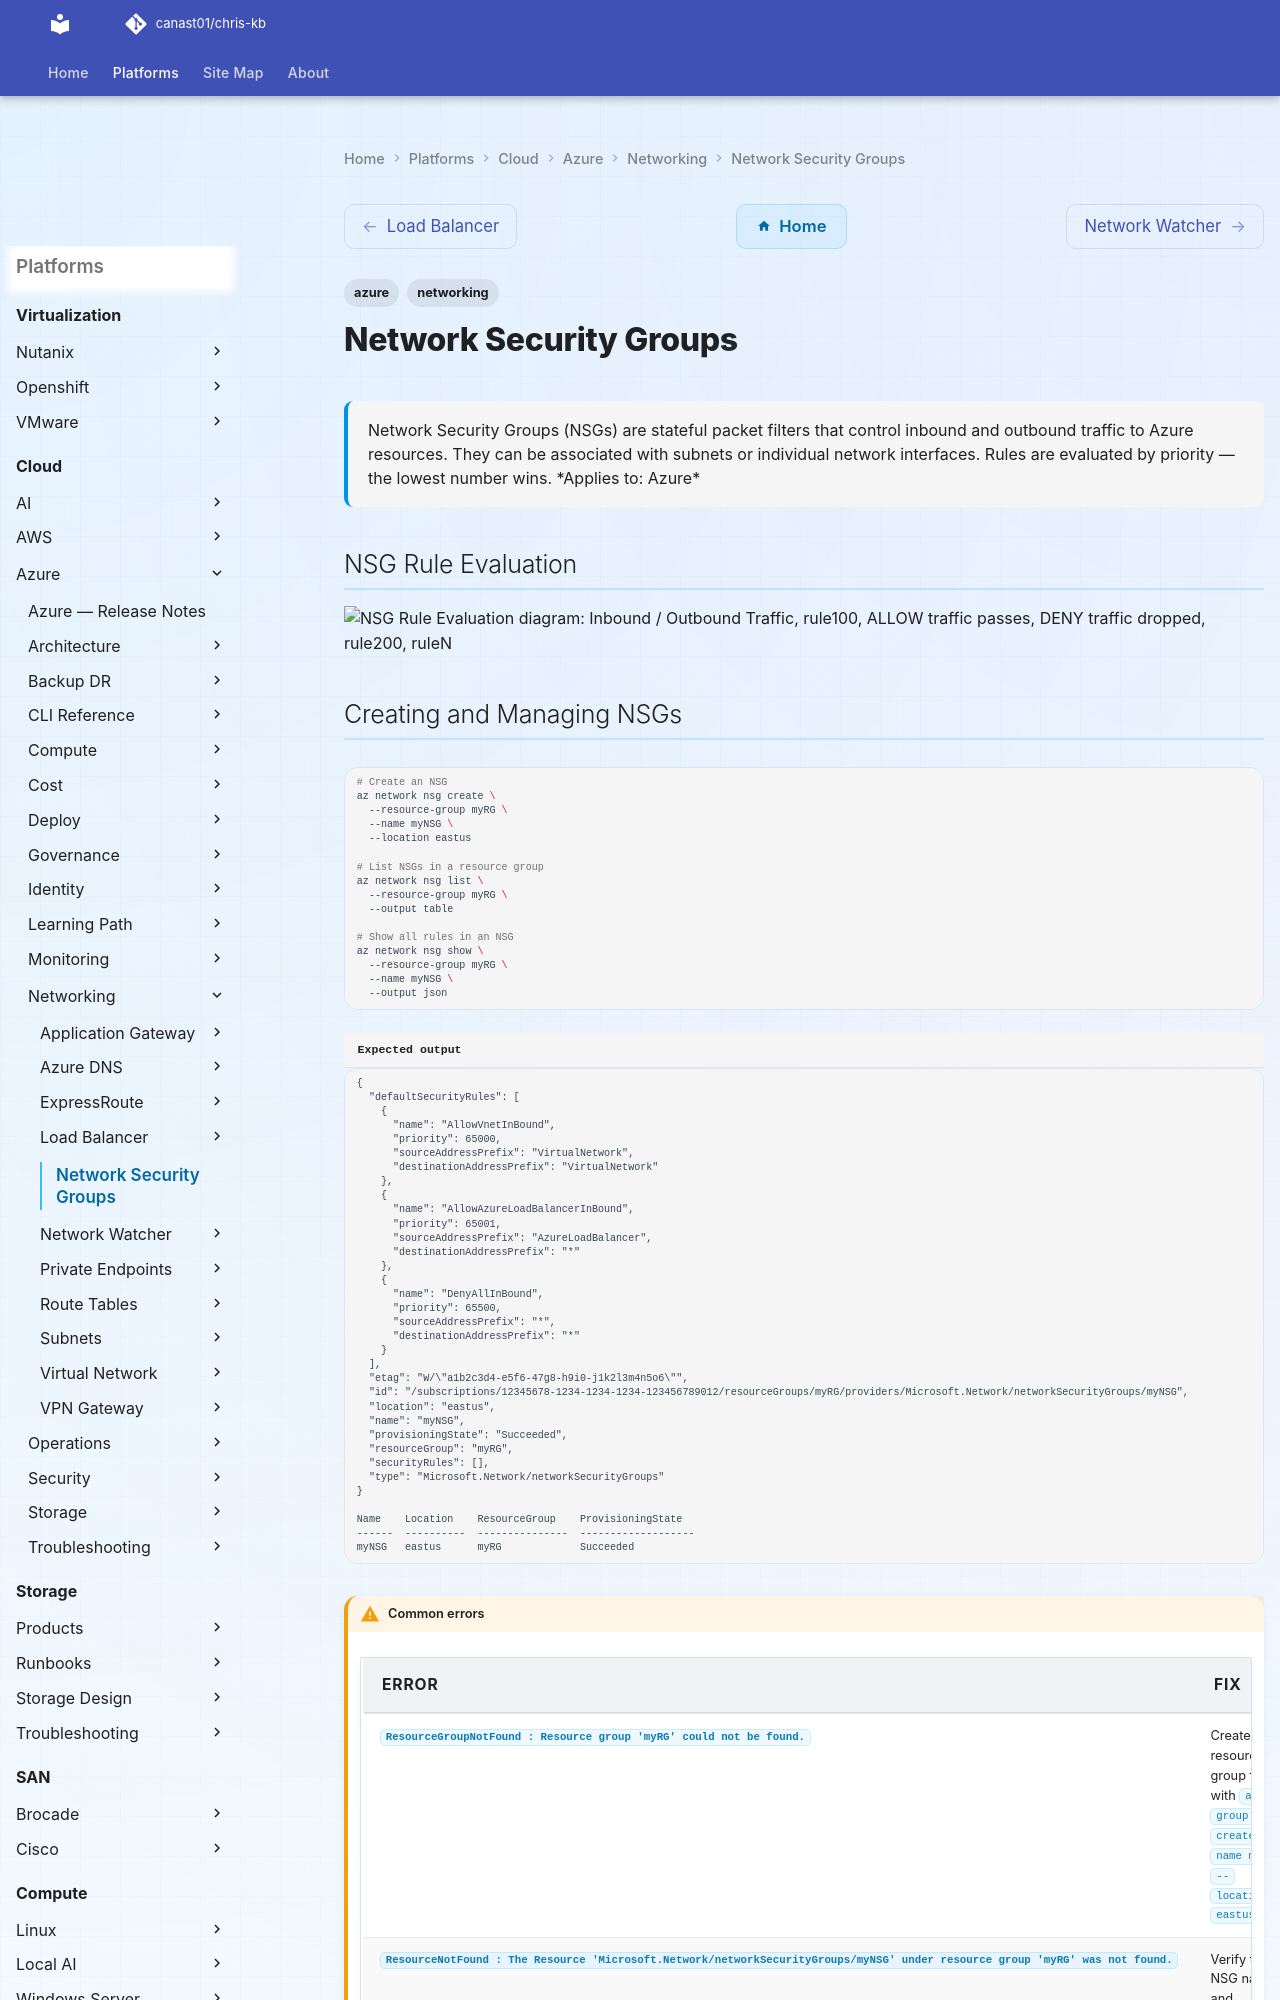

repository: canast01/chris-kb · page: cloud/azure/networking/network-security-groups/index.html · generator: mkdocs

---
tags:
  - azure
  - networking
description: "Network Security Groups (NSGs) are stateful packet filters that control inbound and outbound traffic to Azure resources. They can be associated with..."
---
# Network Security Groups

<div class="kb-summary">
Network Security Groups (NSGs) are stateful packet filters that control inbound and outbound traffic to Azure resources. They can be associated with subnets or individual network interfaces. Rules are evaluated by priority — the lowest number wins.

*Applies to: Azure*
</div>

## NSG Rule Evaluation

```d2
direction: right

traffic: "Inbound / Outbound Traffic" {shape: rectangle}
rule100: "rule100" {shape: rectangle}
allow: "ALLOW\ntraffic passes" {shape: rectangle}
deny: "DENY\ntraffic dropped" {shape: rectangle}
rule200: "rule200" {shape: rectangle}
ruleN: "ruleN" {shape: rectangle}
defaultDeny: "Default Deny-All rule\npriority 65500" {shape: rectangle}

traffic -> rule100
rule100 -> allow
rule100 -> deny
rule100 -> rule200
rule200 -> allow
rule200 -> ruleN
ruleN -> defaultDeny
defaultDeny -> deny
```
